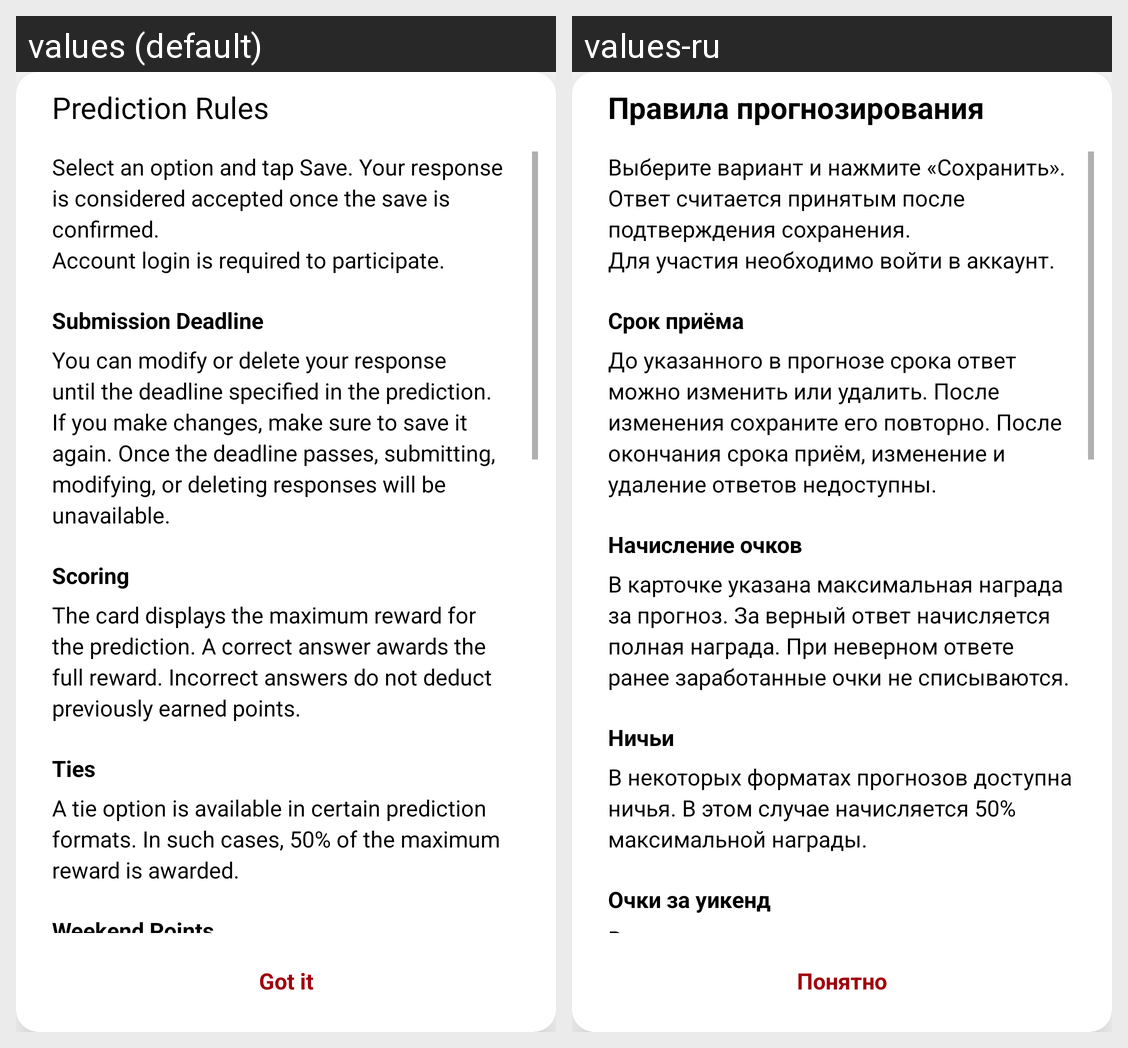

This grid shows one Android layout under two languages. Give, for every string resource on the screen, its name, the default text and each shown locale's text.
Android screen res/layout/dialog_user_prediction_rules.xml rendered under 2 locales, left to right: values (default), values-ru. Device: Nexus 5 (rendered at 1080×1920; each locale shown at half size, 540×960, under a caption strip naming it); theme AppTheme.
Strings drawn on this screen, with the default value and each locale's value (text and hints the layout hard-codes, and strings that could not be matched under every locale, appear in the picture but are not listed):

pred_rules_plain_title
  values: Prediction Rules
  values-ru: Правила прогнозирования

pred_rules_plain_intro
  values: Select an option and tap Save. Your response is considered accepted once the save is confirmed.
      Account login is required to participate.
  values-ru: Выберите вариант и нажмите «Сохранить». Ответ считается принятым после подтверждения сохранения.
      Для участия необходимо войти в аккаунт.

pred_rules_plain_deadline_title
  values: Submission Deadline
  values-ru: Срок приёма

pred_rules_plain_deadline_body
  values: You can modify or delete your response until the deadline specified in the prediction. If you make changes, make sure to save it again. Once the deadline passes, submitting, modifying, or deleting responses will be unavailable.
  values-ru: До указанного в прогнозе срока ответ можно изменить или удалить. После изменения сохраните его повторно. После окончания срока приём, изменение и удаление ответов недоступны.

pred_rules_plain_points_title
  values: Scoring
  values-ru: Начисление очков

pred_rules_plain_points_body
  values: The card displays the maximum reward for the prediction. A correct answer awards the full reward. Incorrect answers do not deduct previously earned points.
  values-ru: В карточке указана максимальная награда за прогноз. За верный ответ начисляется полная награда. При неверном ответе ранее заработанные очки не списываются.

pred_rules_plain_tie_title
  values: Ties
  values-ru: Ничьи

pred_rules_plain_tie_body
  values: A tie option is available in certain prediction formats. In such cases, 50% of the maximum reward is awarded.
  values-ru: В некоторых форматах прогнозов доступна ничья. В этом случае начисляется 50% максимальной награды.

pred_rules_plain_weekend_title
  values: Weekend Points
  values-ru: Очки за уикенд

pred_rules_plain_done
  values: Got it
  values-ru: Понятно
